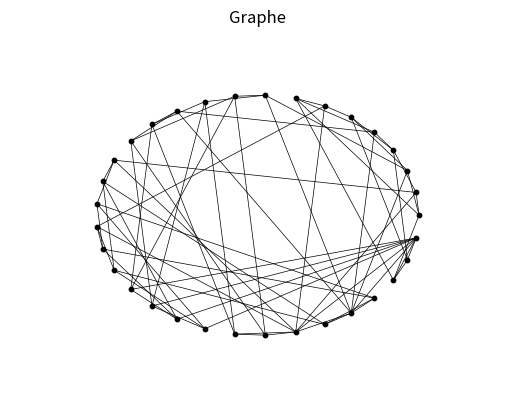

Recreate this plot in Python.
# -*- coding: utf-8 -*-
"""
Created on Thu Dec  7 09:40:07 2023

@author: yan-s
"""

from matplotlib import rcParams
from itertools import combinations
from copy import deepcopy
import matplotlib.pyplot as plt
import networkx as nx

# On importe la liste des 33 directions de Peres déterminées précédemment
directionsPeres = [[1.0, 0.0, 1.0],[1.0, 1.0, 0.0],[1.0, -0.7071067811865476, -0.7071067811865476],[1.0, 0.7071067811865476, -0.7071067811865476],[1.0, -0.7071067811865476, 0.7071067811865476],[1.0, 0.7071067811865476, 0.7071067811865476],[1.0, -0.7071067811865475, 0.0],[1.0, 0.7071067811865475, 0.0],[1.0, 0.0, 0.0],[1.0, 0.0, -0.7071067811865475],[1.0, 0.0, 0.7071067811865475],[-1.0, 0.0, 1.0],[0.0, -1.0, 1.0],[0.0, 1.0, 1.0],[-0.7071067811865475, 0.0, 1.0],[0.7071067811865475, 0.0, 1.0],[0.0, 0.0, 1.0],[0.0, -0.7071067811865475, 1.0],[0.0, 0.7071067811865475, 1.0],[-0.7071067811865476, -0.7071067811865476, 1.0],[0.7071067811865476, -0.7071067811865476, 1.0],[-0.7071067811865476, 0.7071067811865476, 1.0],[0.7071067811865476, 0.7071067811865476, 1.0],[-1.0, 1.0, 0.0],[-0.7071067811865475, 1.0, 0.0],[0.7071067811865475, 1.0, 0.0],[0.0, 1.0, 0.0],[-0.7071067811865476, 1.0, 0.7071067811865476],[-0.7071067811865476, 1.0, -0.7071067811865476],[0.7071067811865476, 1.0, 0.7071067811865476],[0.7071067811865476, 1.0, -0.7071067811865476],[0.0, 1.0, -0.7071067811865475],[0.0, 1.0, 0.7071067811865475]]
# On importe la liste des 16 triplets déterminées précédemment
triplets = [[[1.0, 0.0, 1.0], [-1.0, 0.0, 1.0], [0.0, 1.0, 0.0]],[[1.0, 0.0, 1.0], [-0.7071067811865476, 1.0, 0.7071067811865476],[0.7071067811865476, 1.0, -0.7071067811865476]],[[1.0, 1.0, 0.0], [0.0, 0.0, 1.0], [-1.0, 1.0, 0.0]],[[1.0, 1.0, 0.0], [0.7071067811865476, -0.7071067811865476, 1.0],[-0.7071067811865476, 0.7071067811865476, 1.0]],[[1.0, -0.7071067811865476, -0.7071067811865476],[1.0, 0.7071067811865476, 0.7071067811865476], [0.0, -1.0, 1.0]],[[1.0, 0.7071067811865476, -0.7071067811865476],[1.0, -0.7071067811865476, 0.7071067811865476], [0.0, 1.0, 1.0]],[[1.0, -0.7071067811865475, 0.0], [0.0, 0.0, 1.0],[0.7071067811865475, 1.0, 0.0]],[[1.0, 0.7071067811865475, 0.0], [0.0, 0.0, 1.0],[-0.7071067811865475, 1.0, 0.0]],[[1.0, 0.0, 0.0], [0.0, -1.0, 1.0], [0.0, 1.0, 1.0]],[[1.0, 0.0, 0.0], [0.0, 0.0, 1.0], [0.0, 1.0, 0.0]],[[1.0, 0.0, 0.0], [0.0, -0.7071067811865475, 1.0],[0.0, 1.0, 0.7071067811865475]],[[1.0, 0.0, 0.0], [0.0, 0.7071067811865475, 1.0],[0.0, 1.0, -0.7071067811865475]],[[1.0, 0.0, -0.7071067811865475], [0.7071067811865475, 0.0, 1.0], [0.0, 1.0, 0.0]],[[1.0, 0.0, 0.7071067811865475], [-0.7071067811865475, 0.0, 1.0], [0.0, 1.0, 0.0]],[[-1.0, 0.0, 1.0], [-0.7071067811865476, 1.0, -0.7071067811865476],[0.7071067811865476, 1.0, 0.7071067811865476]],[[-0.7071067811865476, -0.7071067811865476, 1.0], [0.7071067811865476, 0.7071067811865476, 1.0], [-1.0, 1.0, 0.0]]]
# On importe la liste des 24 paires non déjà présentes dans triplets déterminées précédemment
paires = [[[1.0, -0.7071067811865476, -0.7071067811865476], [0.7071067811865475, 0.0, 1.0]],[[1.0, -0.7071067811865476, -0.7071067811865476], [0.7071067811865475, 1.0, 0.0]],[[1.0, 0.7071067811865476, -0.7071067811865476], [0.7071067811865475, 0.0, 1.0]],[[1.0, 0.7071067811865476, -0.7071067811865476],[-0.7071067811865475, 1.0, 0.0]],[[1.0, -0.7071067811865476, 0.7071067811865476],[-0.7071067811865475, 0.0, 1.0]],[[1.0, -0.7071067811865476, 0.7071067811865476], [0.7071067811865475, 1.0, 0.0]],[[1.0, 0.7071067811865476, 0.7071067811865476], [-0.7071067811865475, 0.0, 1.0]],[[1.0, 0.7071067811865476, 0.7071067811865476], [-0.7071067811865475, 1.0, 0.0]],[[1.0, -0.7071067811865475, 0.0], [0.7071067811865476, 1.0, 0.7071067811865476]],[[1.0, -0.7071067811865475, 0.0], [0.7071067811865476, 1.0, -0.7071067811865476]],[[1.0, 0.7071067811865475, 0.0], [-0.7071067811865476, 1.0, 0.7071067811865476]],[[1.0, 0.7071067811865475, 0.0], [-0.7071067811865476, 1.0, -0.7071067811865476]],[[1.0, 0.0, -0.7071067811865475], [0.7071067811865476, -0.7071067811865476, 1.0]],[[1.0, 0.0, -0.7071067811865475], [0.7071067811865476, 0.7071067811865476, 1.0]],[[1.0, 0.0, 0.7071067811865475], [-0.7071067811865476, -0.7071067811865476, 1.0]],[[1.0, 0.0, 0.7071067811865475], [-0.7071067811865476, 0.7071067811865476, 1.0]],[[0.0, -0.7071067811865475, 1.0], [-0.7071067811865476, 1.0, 0.7071067811865476]],[[0.0, -0.7071067811865475, 1.0], [0.7071067811865476, 1.0, 0.7071067811865476]],[[0.0, 0.7071067811865475, 1.0], [-0.7071067811865476, 1.0, -0.7071067811865476]],[[0.0, 0.7071067811865475, 1.0], [0.7071067811865476, 1.0, -0.7071067811865476]],[[-0.7071067811865476, -0.7071067811865476, 1.0], [0.0, 1.0, 0.7071067811865475]],[[0.7071067811865476, -0.7071067811865476, 1.0], [0.0, 1.0, 0.7071067811865475]],[[-0.7071067811865476, 0.7071067811865476, 1.0],[0.0, 1.0, -0.7071067811865475]],[[0.7071067811865476, 0.7071067811865476, 1.0], [0.0, 1.0, -0.7071067811865475]]]

def listAposition(lst: list, position: list):
    """Transforme liste coordonnées en liste position dans Peres"""
    l = deepcopy(lst)

    for idx, i in enumerate(lst):
        for iidx, ii in enumerate(i):
            for iiidx, iii in enumerate(position):
                if ii == iii:
                    l[idx][iidx] = iiidx
                    break
    return l

# Créer listes triplets et paires correspondantes positions dans directions
tripletsPosition = listAposition(triplets, directionsPeres)
pairesPosition = listAposition(paires, directionsPeres)

# Forme les arêtes entre les noeuds
aretes = pairesPosition[:]
# dans arrete ssi app à paires ou app à triplets
for i in tripletsPosition:
    for ii, iii in combinations(i, 2):
        aretes.append([ii, iii])

# On créer le graphe
G = nx.Graph()
# On y rajoute chaque paire de noeuds
for i in aretes:
    G.add_edge(i[0], i[1])

# Option de traçage du graphe
options = {"font_size": 1, "node_size": 10, "node_color": "black",
           "linewidths": 1, "width": 0.5}
# On définit la position des noeuds
pos = nx.circular_layout(G)
# On trace le graphe
nx.draw_networkx(G, pos, **options)

# Définit taille figure
rcParams['figure.dpi'] = 100
rcParams['figure.figsize'] = (25, 25)
# Créer une figure du graph
ax = plt.gca()
ax.margins(0.20)
plt.title("Graphe")
plt.axis("off")
plt.show()

# Affiche si le graphe est planaire
print(nx.is_planar(G))
